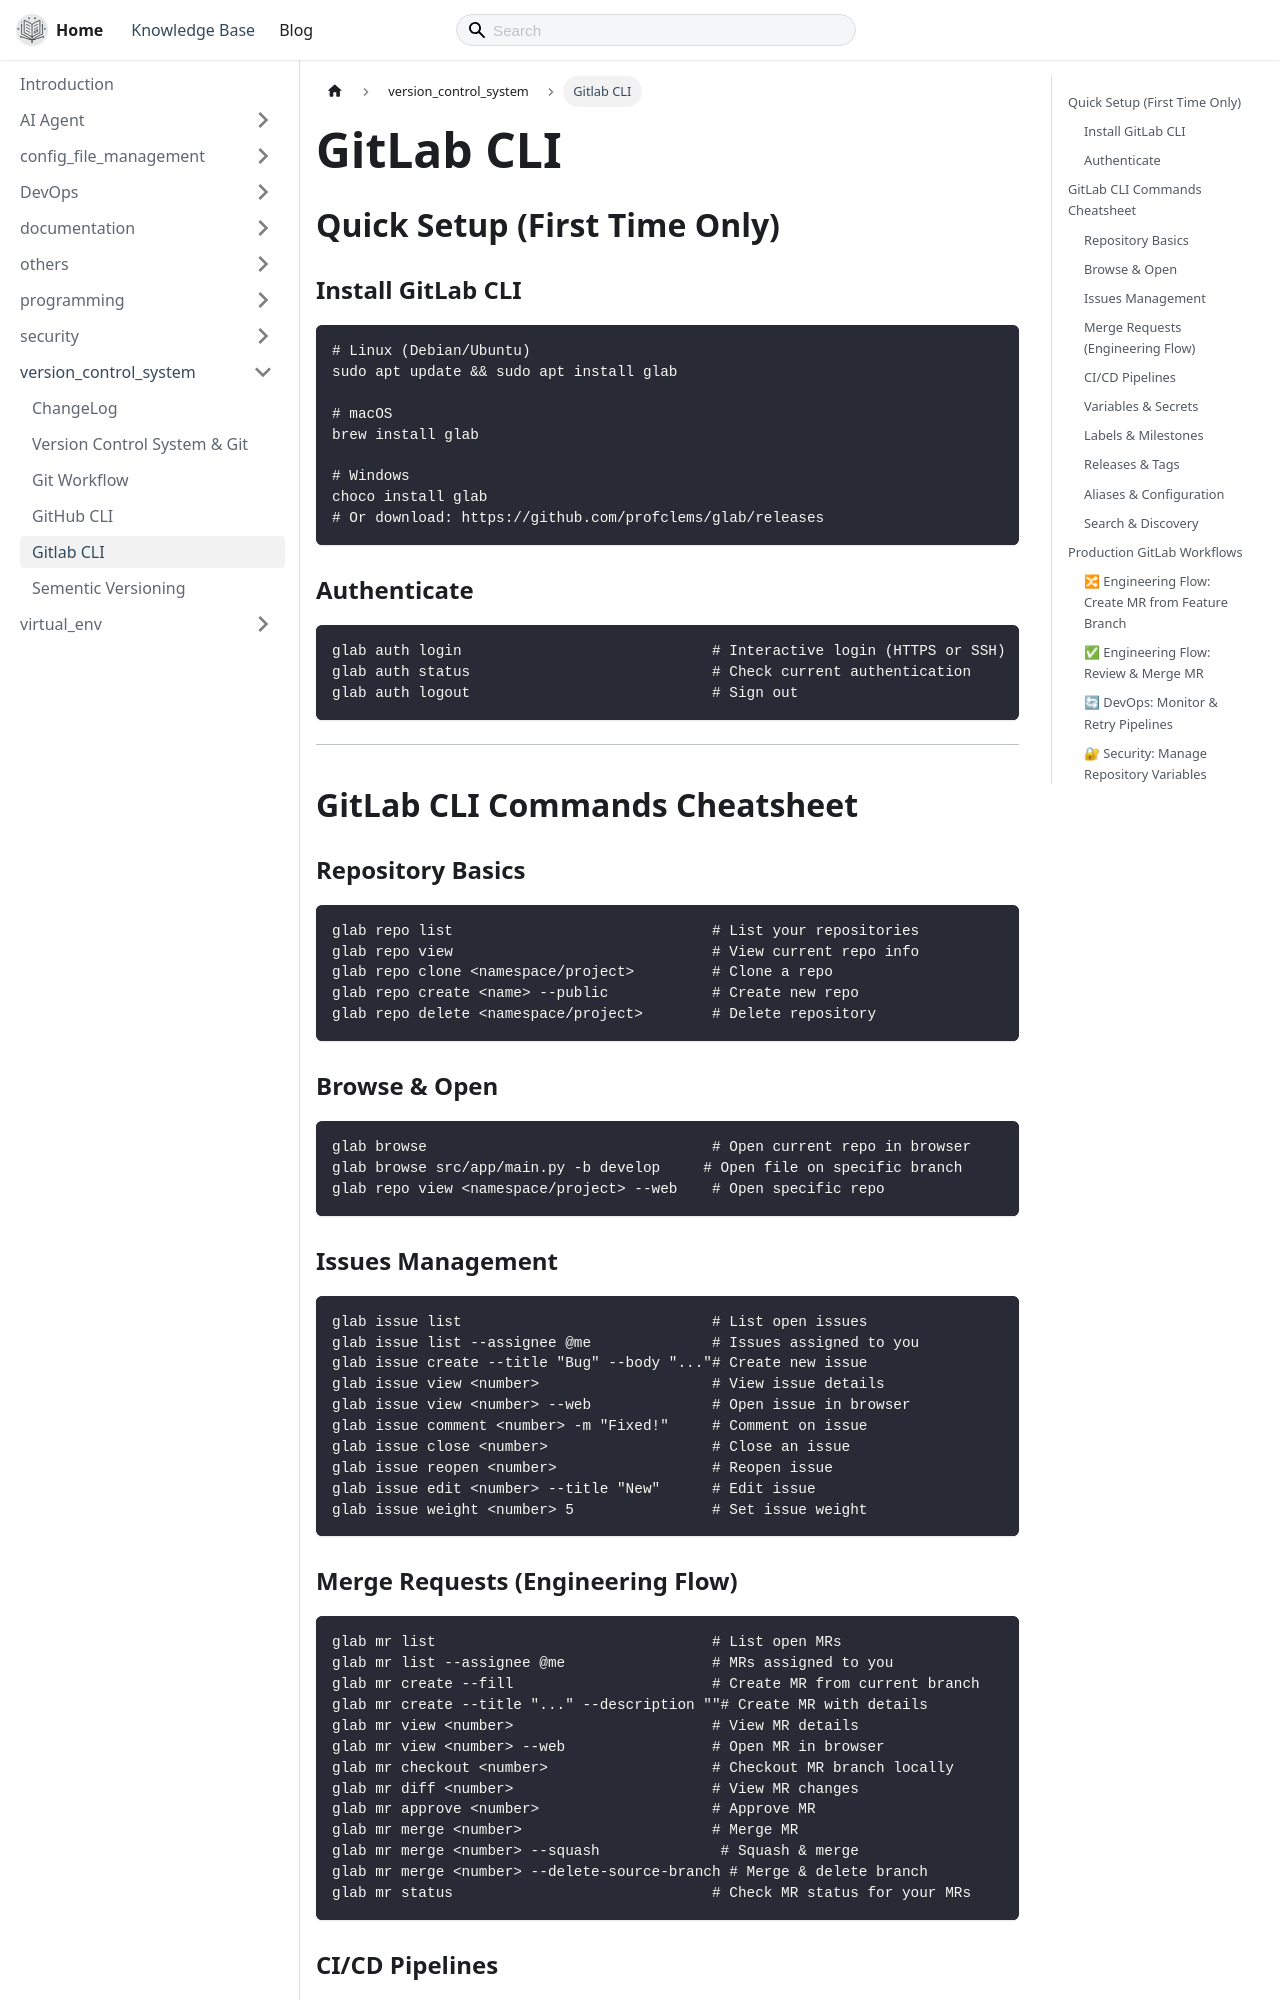

repository: thecodeshastra/knowledge-base · page: docs/version_control_system/gitlab_cli.html · generator: docusaurus

---
title: Gitlab CLI
---

# GitLab CLI

## Quick Setup (First Time Only)

### Install GitLab CLI

```bash
# Linux (Debian/Ubuntu)
sudo apt update && sudo apt install glab

# macOS
brew install glab

# Windows
choco install glab
# Or download: https://github.com/profclems/glab/releases
```

### Authenticate

```bash
glab auth login                             # Interactive login (HTTPS or SSH)
glab auth status                            # Check current authentication
glab auth logout                            # Sign out
```

---

## GitLab CLI Commands Cheatsheet

### Repository Basics

```bash
glab repo list                              # List your repositories
glab repo view                              # View current repo info
glab repo clone <namespace/project>         # Clone a repo
glab repo create <name> --public            # Create new repo
glab repo delete <namespace/project>        # Delete repository
```

### Browse & Open

```bash
glab browse                                 # Open current repo in browser
glab browse src/app/main.py -b develop     # Open file on specific branch
glab repo view <namespace/project> --web    # Open specific repo
```

### Issues Management

```bash
glab issue list                             # List open issues
glab issue list --assignee @me              # Issues assigned to you
glab issue create --title "Bug" --body "..."# Create new issue
glab issue view <number>                    # View issue details
glab issue view <number> --web              # Open issue in browser
glab issue comment <number> -m "Fixed!"     # Comment on issue
glab issue close <number>                   # Close an issue
glab issue reopen <number>                  # Reopen issue
glab issue edit <number> --title "New"      # Edit issue
glab issue weight <number> 5                # Set issue weight
```
